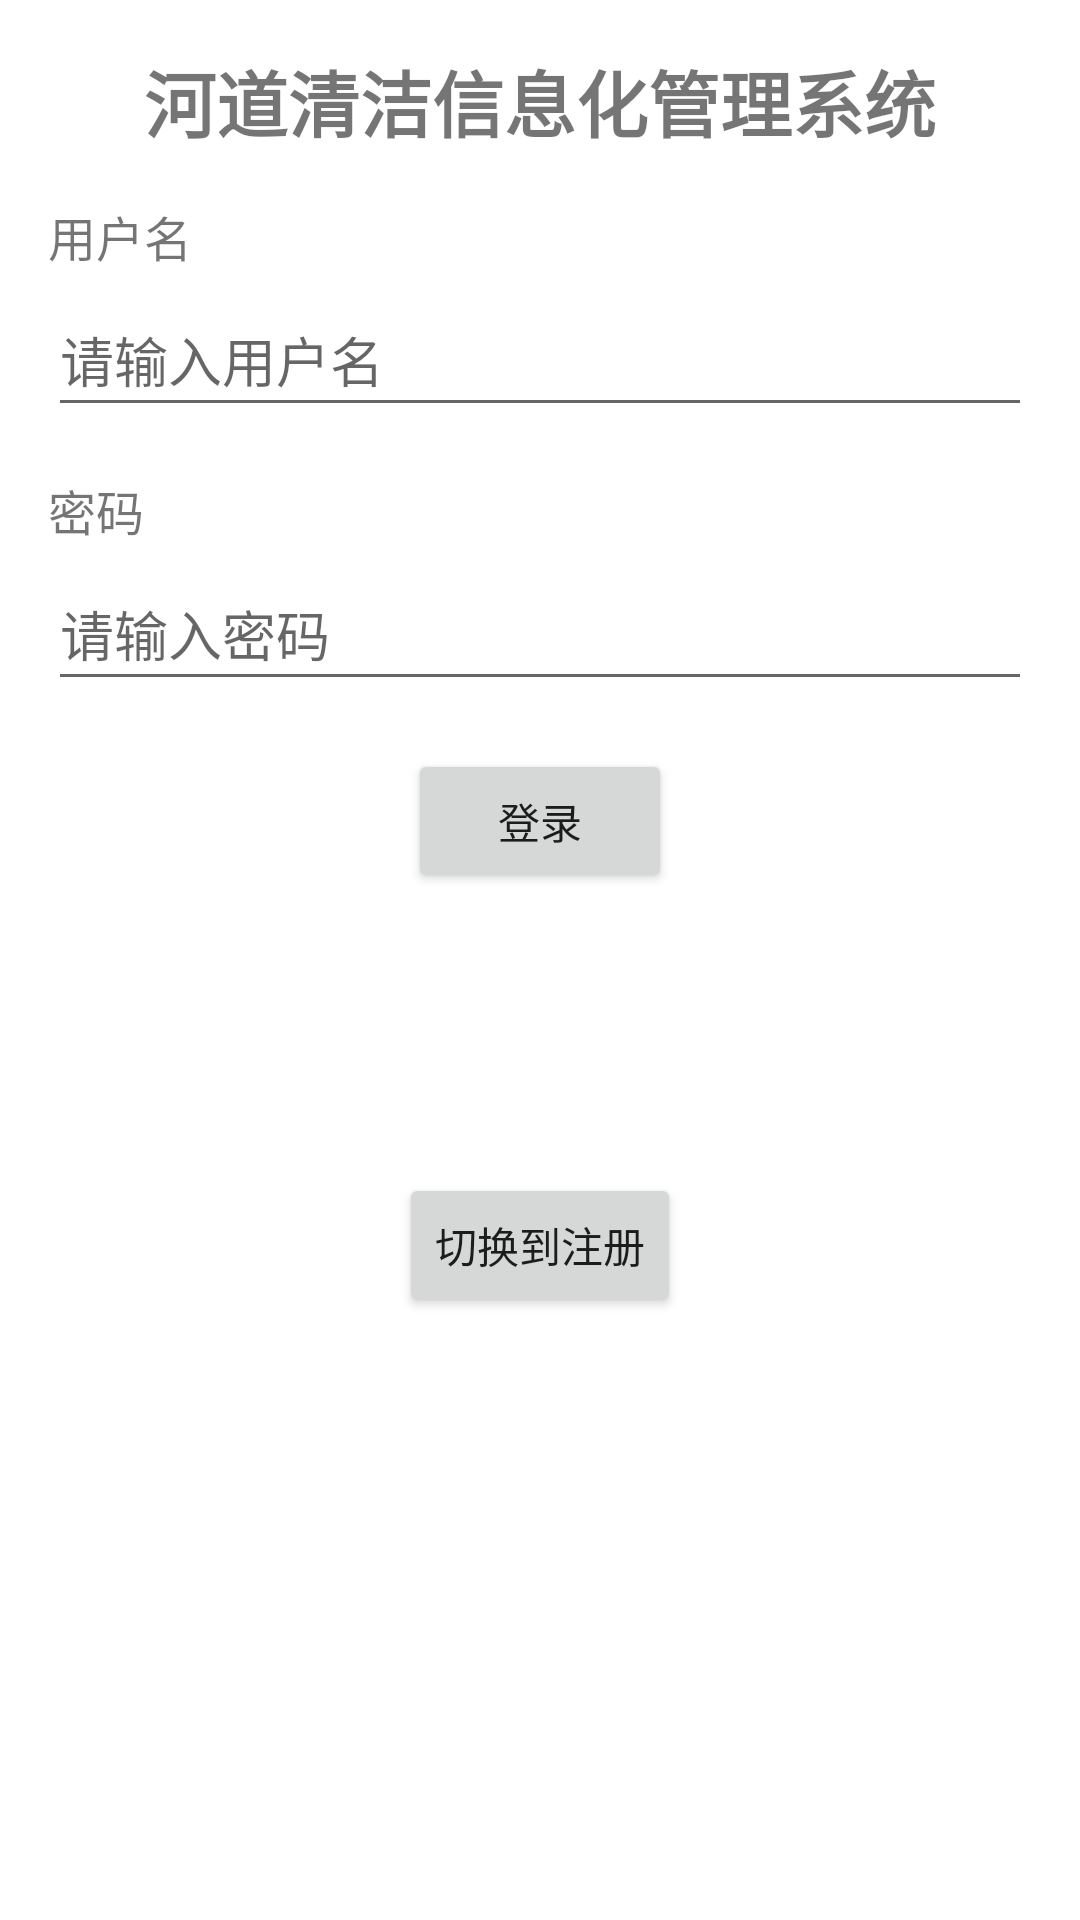

Produce the Android XML layout that renders to this screen, including the resource entries it uses.
<!-- AndroidManifest.xml: application theme Theme.Watermark_camera -->
<!-- res/layout/activity_main.xml -->
<?xml version="1.0" encoding="utf-8"?>
<LinearLayout xmlns:android="http://schemas.android.com/apk/res/android"
    android:layout_width="match_parent"
    android:layout_height="match_parent"
    android:orientation="vertical"
    android:padding="16dp">

    <TextView
        android:id="@+id/textViewTitle"
        android:layout_width="wrap_content"
        android:layout_height="wrap_content"
        android:text="@string/title_login"
        android:textSize="24sp"
        android:textStyle="bold"
        android:layout_gravity="center_horizontal"
        android:layout_marginBottom="16dp"/>

    <ViewFlipper
        android:id="@+id/viewFlipper"
        android:layout_width="match_parent"
        android:layout_height="wrap_content">

        
        <LinearLayout
            android:layout_width="match_parent"
            android:layout_height="wrap_content"
            android:orientation="vertical">

            <TextView
                android:layout_width="wrap_content"
                android:layout_height="wrap_content"
                android:text="@string/label_username"
                android:textSize="16sp"
                android:layout_marginBottom="4dp"/>

            <EditText
                android:id="@+id/editTextUsername"
                android:layout_width="match_parent"
                android:layout_height="wrap_content"
                android:autofillHints=""
                android:hint="@string/hint_username"
                android:inputType="text"
                android:minHeight="48dp" />

            <TextView
                android:layout_width="wrap_content"
                android:layout_height="wrap_content"
                android:text="@string/label_password"
                android:textSize="16sp"
                android:layout_marginTop="16dp"
                android:layout_marginBottom="4dp"/>

            <EditText
                android:id="@+id/editTextPassword"
                android:layout_width="match_parent"
                android:layout_height="wrap_content"
                android:autofillHints=""
                android:hint="@string/hint_password"
                android:inputType="textPassword"
                android:minHeight="48dp" />

            <Button
                android:id="@+id/buttonLogin"
                android:layout_width="wrap_content"
                android:layout_height="wrap_content"
                android:layout_gravity="center_horizontal"
                android:text="@string/button_login"
                android:layout_marginTop="16dp"/>
        </LinearLayout>

        
        <LinearLayout
            android:layout_width="match_parent"
            android:layout_height="wrap_content"
            android:orientation="vertical">

            <TextView
                android:layout_width="wrap_content"
                android:layout_height="wrap_content"
                android:text="@string/label_username"
                android:textSize="16sp"
                android:layout_marginBottom="4dp"/>

            <EditText
                android:id="@+id/editTextRegisterUsername"
                android:layout_width="match_parent"
                android:layout_height="wrap_content"
                android:autofillHints=""
                android:hint="@string/hint_username"
                android:inputType="text" />

            <TextView
                android:layout_width="wrap_content"
                android:layout_height="wrap_content"
                android:text="@string/label_password"
                android:textSize="16sp"
                android:layout_marginTop="16dp"
                android:layout_marginBottom="4dp"/>

            <EditText
                android:id="@+id/editTextRegisterPassword"
                android:layout_width="match_parent"
                android:layout_height="wrap_content"
                android:autofillHints=""
                android:hint="@string/hint_password"
                android:inputType="textPassword" />

            <TextView
                android:layout_width="wrap_content"
                android:layout_height="wrap_content"
                android:text="@string/label_confirm_password"
                android:textSize="16sp"
                android:layout_marginTop="16dp"
                android:layout_marginBottom="4dp"/>

            <EditText
                android:id="@+id/editTextRegisterConfirmPassword"
                android:layout_width="match_parent"
                android:layout_height="wrap_content"
                android:autofillHints=""
                android:hint="@string/hint_confirm_password"
                android:inputType="textPassword" />

            <Button
                android:id="@+id/buttonRegister"
                android:layout_width="wrap_content"
                android:layout_height="wrap_content"
                android:layout_gravity="center_horizontal"
                android:text="@string/button_register"
                android:layout_marginTop="16dp"/>
        </LinearLayout>
    </ViewFlipper>

    <Button
        android:id="@+id/buttonToggle"
        android:layout_width="wrap_content"
        android:layout_height="wrap_content"
        android:text="@string/button_toggle_to_register"
        android:layout_marginTop="16dp"
        android:layout_gravity="center_horizontal"/>
</LinearLayout>
<!-- resources referenced by this layout -->
<resources>
  <string name="button_login">登录</string>
  <string name="button_register">注册</string>
  <string name="button_toggle_to_register">切换到注册</string>
  <string name="hint_confirm_password">请输入确认密码</string>
  <string name="hint_password">请输入密码</string>
  <string name="hint_username">请输入用户名</string>
  <string name="label_confirm_password">确认密码</string>
  <string name="label_password">密码</string>
  <string name="label_username">用户名</string>
  <string name="title_login">河道清洁信息化管理系统</string>
  <style name="Theme.Watermark_camera" parent="Theme.MaterialComponents.DayNight.NoActionBar">
          
          <item name="colorPrimary">@color/purple_500</item>
          <item name="colorPrimaryVariant">@color/purple_700</item>
          <item name="colorOnPrimary">@color/white</item>
          
          <item name="colorSecondary">@color/teal_200</item>
          <item name="colorSecondaryVariant">@color/teal_700</item>
          <item name="colorOnSecondary">@color/black</item>
          
          <item name="android:statusBarColor">?attr/colorPrimaryVariant</item>
          
      </style>
  <!-- not gathered from this repository: default colours our renderer supplied (Android Studio template values) -->
  <color name="purple_500">#FF6200EE</color>
  <color name="purple_700">#FF3700B3</color>
  <color name="teal_200">#FF03DAC5</color>
  <color name="teal_700">#FF018786</color>
  <color name="black">#FF000000</color>
  <color name="white">#FFFFFFFF</color>
</resources>
